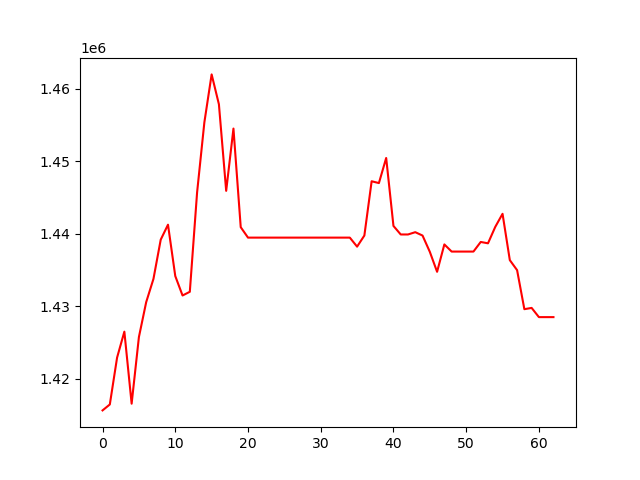

The file beside this chart, header and first rows:
, 0
0, 1415640
1, 1416458
2, 1422929
3, 1426504
4, 1416565
5, 1425759
6, 1430571
7, 1433781
8, 1439196
9, 1441260
10, 1434174
11, 1431492
12, 1432003
13, 1445708
14, 1455372
15, 1461993
16, 1457871
17, 1445929
18, 1454521
19, 1440917
20, 1439476
21, 1439476
22, 1439476
23, 1439476
24, 1439476
25, 1439476
26, 1439476
27, 1439476
28, 1439476
29, 1439476
30, 1439476
31, 1439476
32, 1439476
33, 1439476
34, 1439476
35, 1438232
36, 1439764
37, 1447252
38, 1447000
39, 1450464
40, 1441089
41, 1439910
42, 1439910
43, 1440226
44, 1439761
45, 1437517
46, 1434761
47, 1438538
48, 1437551
49, 1437551
50, 1437551
51, 1437551
52, 1438877
53, 1438691
54, 1440960
55, 1442761
56, 1436371
57, 1434989
58, 1429604
59, 1429779
... 3 more rows
